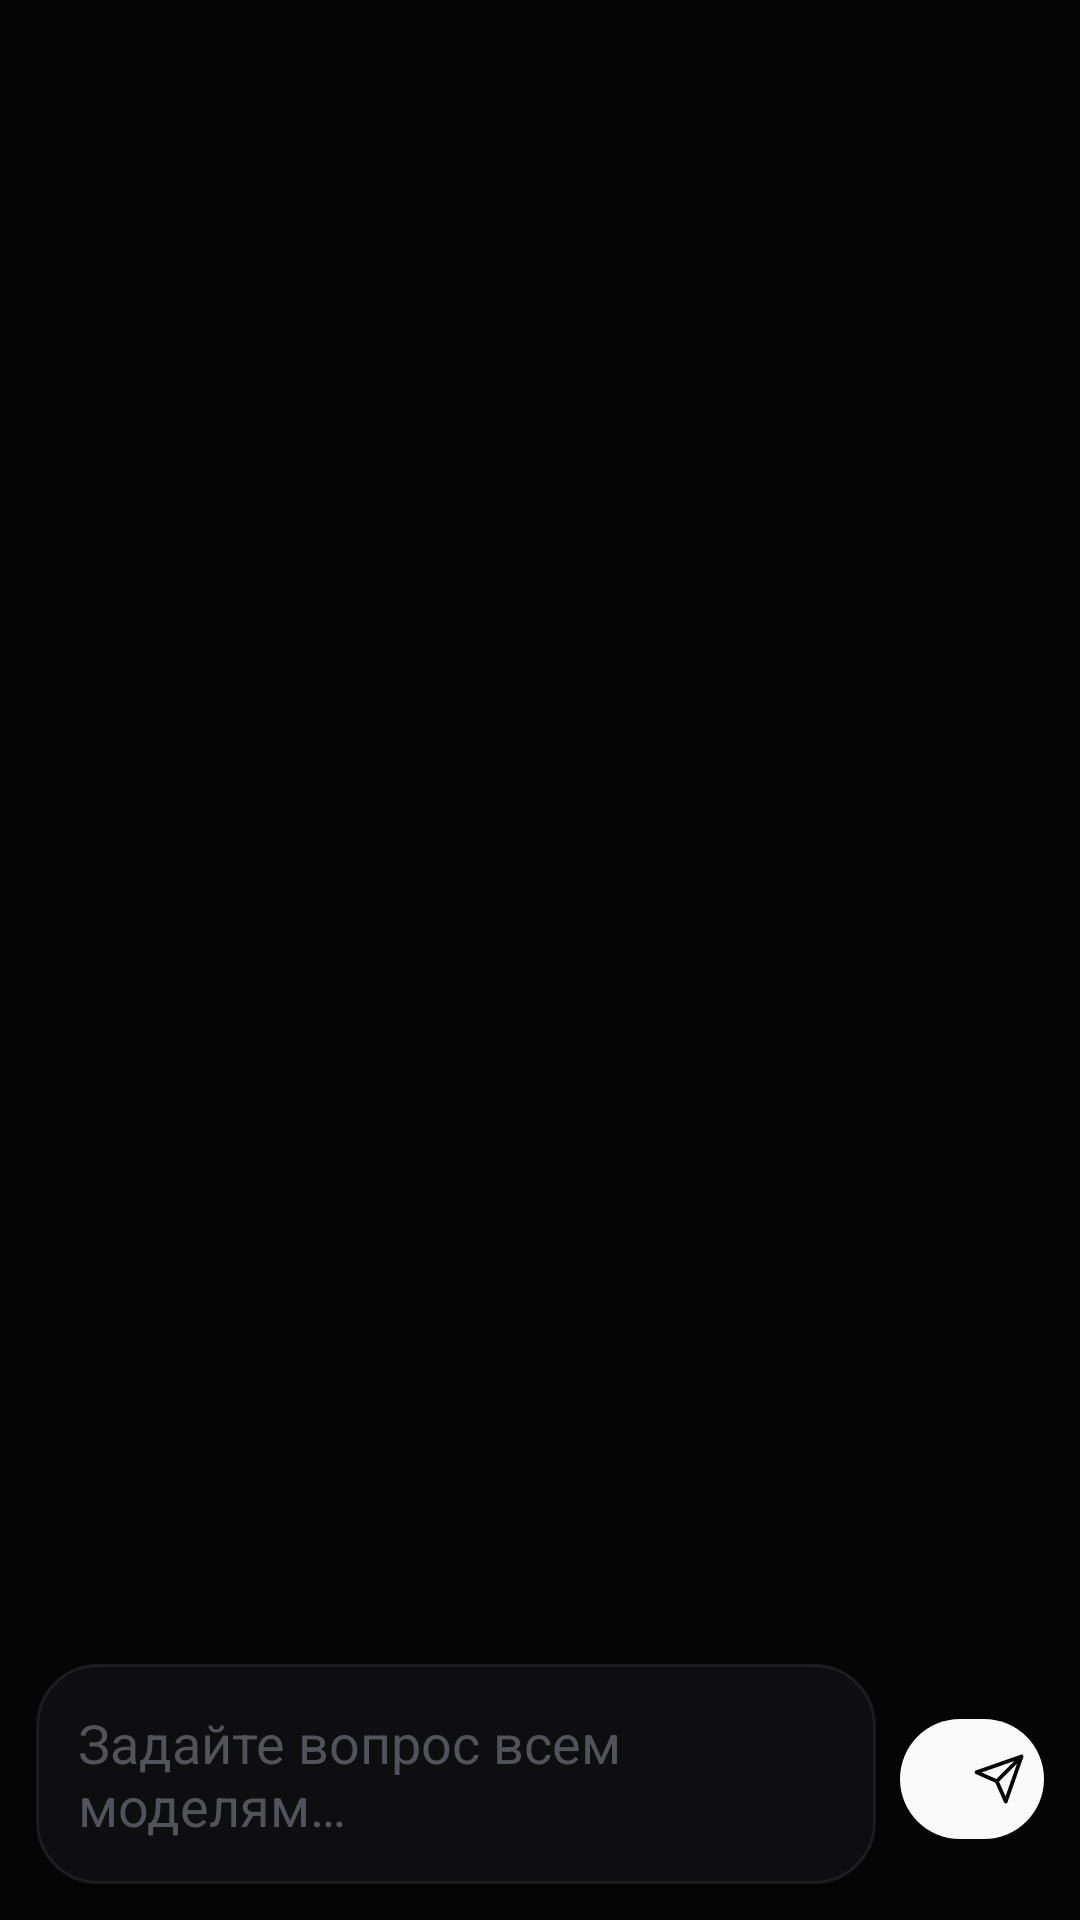

This screen was rendered from an Android layout file. Write that file and the resources it references.
<!-- AndroidManifest.xml: application theme Theme.Aether -->
<!-- res/layout/fragment_battle.xml -->
<?xml version="1.0" encoding="utf-8"?>
<LinearLayout xmlns:app="http://schemas.android.com/apk/res-auto" xmlns:android="http://schemas.android.com/apk/res/android"
    android:layout_width="match_parent"
    android:layout_height="match_parent"
    android:orientation="vertical"
    android:background="@color/ink">

    <androidx.recyclerview.widget.RecyclerView
        android:id="@+id/rvRounds"
        android:layout_width="match_parent"
        android:layout_height="0dp"
        android:layout_weight="1"
        android:clipToPadding="false"
        android:padding="12dp" />

    <LinearLayout
        android:layout_width="match_parent"
        android:layout_height="wrap_content"
        android:orientation="horizontal"
        android:padding="12dp"
        android:background="@color/ink"
        android:gravity="bottom">

        <EditText
            android:id="@+id/etPrompt"
            android:layout_width="0dp"
            android:layout_height="wrap_content"
            android:layout_weight="1"
            android:background="@drawable/bg_input"
            android:hint="Задайте вопрос всем моделям…"
            android:textColor="@color/text_primary"
            android:textColorHint="@color/text_muted"
            android:padding="14dp"
            android:minHeight="48dp"
            android:maxLines="4" />

        <com.google.android.material.button.MaterialButton
            android:id="@+id/btnSend"
            android:layout_width="48dp"
            android:layout_height="48dp"
            android:layout_marginStart="8dp"
            app:icon="@drawable/ic_send"
            />
    </LinearLayout>
</LinearLayout>
<!-- resources referenced by this layout -->
<resources>
  <color name="ink">#050505</color>
  <color name="text_muted">#52525B</color>
  <color name="text_primary">#FAFAFA</color>
  <!-- drawable bg_input (drawable) -->
  <?xml version="1.0" encoding="utf-8"?>
  <shape xmlns:android="http://schemas.android.com/apk/res/android"
      android:shape="rectangle">
      <solid android:color="#0E0E10" />
      <stroke android:width="1dp" android:color="#14FFFFFF" />
      <corners android:radius="20dp" />
  </shape>
  <!-- drawable ic_send (drawable) -->
  <vector xmlns:android="http://schemas.android.com/apk/res/android"
      android:width="20dp" android:height="20dp"
      android:viewportWidth="24" android:viewportHeight="24">
      <path android:fillColor="#00000000" android:strokeColor="#FAFAFA" android:strokeWidth="1.7" android:strokeLineCap="round" android:strokeLineJoin="round" android:pathData="M22,2 L11,13 M22,2 L15,22 L11,13 L2,9 Z"/>
  </vector>
  <style name="Theme.Aether" parent="Theme.Material3.DayNight.NoActionBar">
          <item name="colorPrimary">#FAFAFA</item>
          <item name="colorOnPrimary">#050505</item>
          <item name="colorPrimaryContainer">#1A1A1C</item>
          <item name="colorOnPrimaryContainer">#FAFAFA</item>
          <item name="colorSecondary">#A1A1AA</item>
          <item name="colorSurface">#050505</item>
          <item name="colorOnSurface">#FAFAFA</item>
          <item name="android:statusBarColor">#050505</item>
          <item name="android:navigationBarColor">#050505</item>
          <item name="android:windowLightStatusBar">false</item>
          <item name="android:windowLightNavigationBar">false</item>
      </style>
</resources>
